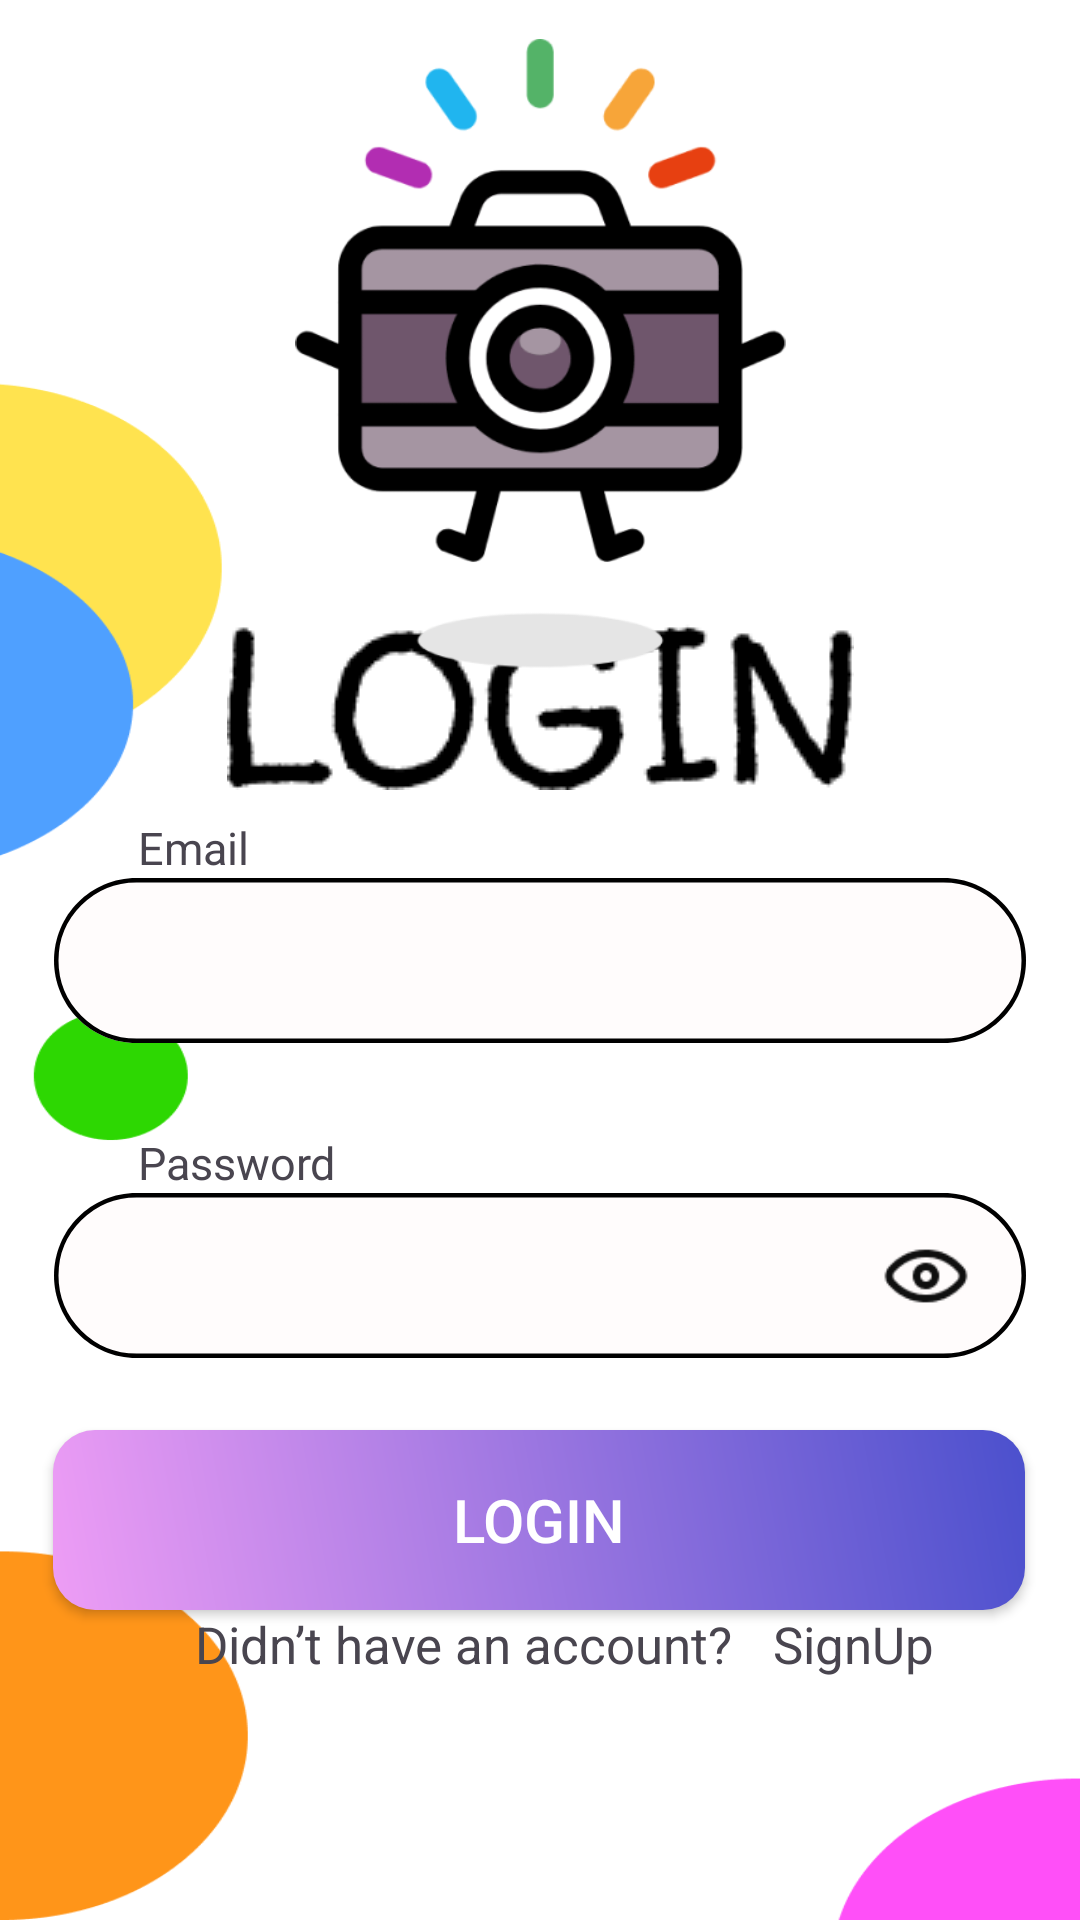

Produce the Android XML layout that renders to this screen, including the resource entries it uses.
<!-- AndroidManifest.xml: application theme Theme.Material3.Light -->
<!-- res/layout/activity_login.xml -->
<?xml version="1.0" encoding="utf-8"?>
<androidx.constraintlayout.widget.ConstraintLayout xmlns:android="http://schemas.android.com/apk/res/android"
    xmlns:app="http://schemas.android.com/apk/res-auto"
    xmlns:tools="http://schemas.android.com/tools"
    android:id="@+id/main"
    android:layout_width="match_parent"
    android:layout_height="match_parent"
    android:background="@drawable/login_bg"
    tools:context=".SignupActivity">

    <ImageView
        android:id="@+id/login_title"
        android:layout_width="wrap_content"
        android:layout_height="wrap_content"
        app:layout_constraintBottom_toBottomOf="parent"
        app:layout_constraintEnd_toEndOf="parent"
        app:layout_constraintStart_toStartOf="parent"
        app:layout_constraintTop_toTopOf="parent"
        app:layout_constraintVertical_bias="0.355"
        app:srcCompat="@drawable/login_title" />

    <EditText
        android:id="@+id/signUp_pw"
        android:layout_width="324dp"
        android:layout_height="55dp"

        android:background="@drawable/input_text_design"
        app:layout_constraintBottom_toBottomOf="parent"
        app:layout_constraintEnd_toEndOf="parent"
        app:layout_constraintStart_toStartOf="parent"
        app:layout_constraintTop_toTopOf="parent" />

    <EditText
        android:id="@+id/signUp_email"
        android:layout_width="324dp"
        android:layout_height="55dp"
        android:background="@drawable/input_text_design"
        app:layout_constraintTop_toBottomOf="@+id/signUp_pw"
        app:layout_constraintStart_toStartOf="parent"
        app:layout_constraintEnd_toEndOf="parent"
        android:layout_marginTop="50dp"/>



    <androidx.appcompat.widget.AppCompatButton
        android:id="@+id/Login_btn"
        android:layout_width="wrap_content"
        android:layout_height="wrap_content"
        android:background="@drawable/signup_btn_design"
        android:text="Login"
        android:textColor="@color/white"
        android:textSize="20sp"

        app:layout_constraintBottom_toBottomOf="parent"
        app:layout_constraintEnd_toEndOf="parent"
        app:layout_constraintHorizontal_bias="0.494"
        app:layout_constraintStart_toStartOf="parent"
        app:layout_constraintTop_toTopOf="parent"
        app:layout_constraintVertical_bias="0.822" />

    <Button
        android:id="@+id/pw_visi_btn"
        android:layout_width="30dp"
        android:layout_height="30dp"
        android:background="@drawable/pw_visi_btn"

        app:layout_constraintBottom_toBottomOf="@+id/signUp_email"
        app:layout_constraintEnd_toEndOf="@+id/signUp_email"
        app:layout_constraintHorizontal_bias="0.938"
        app:layout_constraintStart_toStartOf="@+id/signUp_email"
        app:layout_constraintTop_toTopOf="@+id/signUp_email"/>


    <TextView
        android:id="@+id/textEmail"
        android:layout_width="wrap_content"
        android:layout_height="wrap_content"
        android:layout_marginStart="28dp"
        android:text="Email"
        android:textSize="15sp"
        app:layout_constraintBottom_toTopOf="@+id/signUp_pw"
        app:layout_constraintStart_toStartOf="@+id/signUp_pw" />

    <TextView
        android:id="@+id/textPw"
        android:layout_width="wrap_content"
        android:layout_height="wrap_content"
        android:layout_marginStart="28dp"
        android:text="Password"
        android:textSize="15sp"
        app:layout_constraintBottom_toTopOf="@+id/signUp_email"
        app:layout_constraintStart_toStartOf="@+id/signUp_email" />

    <TextView
        android:id="@+id/already_hav"
        android:layout_width="wrap_content"
        android:layout_height="wrap_content"
        android:text="Didn’t have an account?   "

        android:textSize="17sp"
        app:layout_constraintBottom_toBottomOf="parent"
        app:layout_constraintEnd_toEndOf="parent"
        app:layout_constraintHorizontal_bias="0.387"
        app:layout_constraintStart_toStartOf="parent"
        app:layout_constraintTop_toBottomOf="@+id/Login_btn"
        app:layout_constraintVertical_bias="0.0" />

    <TextView
        android:id="@+id/tosignup"
        android:layout_width="wrap_content"
        android:layout_height="wrap_content"
        android:text="SignUp"
        android:clickable="true"

        android:textSize="17sp"
        app:layout_constraintBottom_toBottomOf="parent"
        app:layout_constraintEnd_toEndOf="parent"
        app:layout_constraintHorizontal_bias="0.01"
        app:layout_constraintStart_toEndOf="@+id/already_hav"
        app:layout_constraintTop_toBottomOf="@+id/Login_btn"
        app:layout_constraintVertical_bias="0.0" />

    <ImageView
        android:id="@+id/login_logo"
        android:layout_width="173dp"
        android:layout_height="210dp"
        app:layout_constraintBottom_toBottomOf="parent"
        app:layout_constraintEnd_toEndOf="parent"
        app:layout_constraintStart_toStartOf="parent"
        app:layout_constraintTop_toTopOf="parent"
        app:layout_constraintVertical_bias="0.03"
        app:srcCompat="@drawable/logo" />


</androidx.constraintlayout.widget.ConstraintLayout>
<!-- resources referenced by this layout -->
<resources>
  <!-- drawable input_text_design (drawable) -->
  <vector
      xmlns:android="http://schemas.android.com/apk/res/android"
      xmlns:aapt="http://schemas.android.com/aapt"
      android:width="324dp"
      android:height="55dp"
      android:viewportWidth="324"
      android:viewportHeight="55"
      >
      <group>
          <clip-path
              android:pathData="M27.5 0H296.5C311.688 0 324 12.3122 324 27.5C324 42.6878 311.688 55 296.5 55H27.5C12.3122 55 0 42.6878 0 27.5C0 12.3122 12.3122 0 27.5 0Z"
              />
          <path
              android:pathData="M0 0V55H324V0"
              android:fillColor="#FFFCFC"
              />
          <path
              android:pathData="M27.5 0H296.5C311.688 0 324 12.3122 324 27.5C324 42.6878 311.688 55 296.5 55H27.5C12.3122 55 0 42.6878 0 27.5C0 12.3122 12.3122 0 27.5 0Z"
              android:strokeWidth="3"
              android:strokeColor="#000000"
              />
      </group>
  </vector>
  <!-- drawable login_bg: png bitmap (drawable, 34447 bytes) -->
  <!-- drawable login_title: png bitmap (drawable, 3615 bytes) -->
  <!-- drawable logo: png bitmap (drawable, 29849 bytes) -->
  <!-- drawable pw_visi_btn: png bitmap (drawable, 798 bytes) -->
  <!-- drawable signup_btn_design (drawable) -->
  <?xml version="1.0" encoding="utf-8"?>
  <shape xmlns:android="http://schemas.android.com/apk/res/android" android:shape="rectangle" >
      <corners
          android:radius="14dp"
          />
      <gradient
          android:angle="45"
          android:startColor="#EE9DF5"
          android:endColor="#4B50CD"
          android:type="linear"
          />
      <padding
          android:left="0dp"
          android:top="0dp"
          android:right="0dp"
          android:bottom="0dp"
          />
      <size
          android:width="324dp"
          android:height="60dp"
          />
  </shape>
  <!-- not gathered from this repository: default colours our renderer supplied (Android Studio template values) -->
  <color name="white">#FFFFFFFF</color>
</resources>
